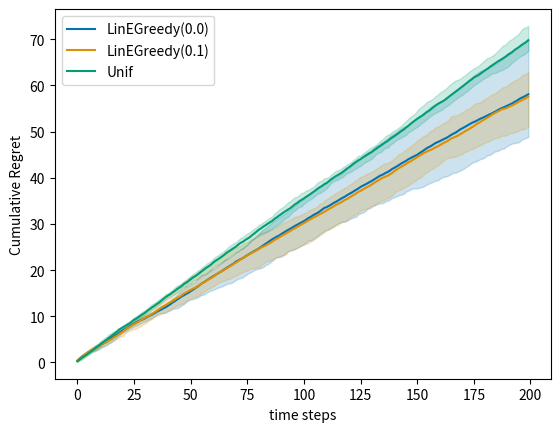
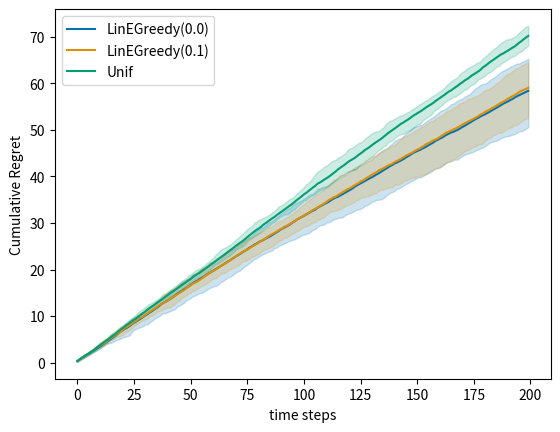
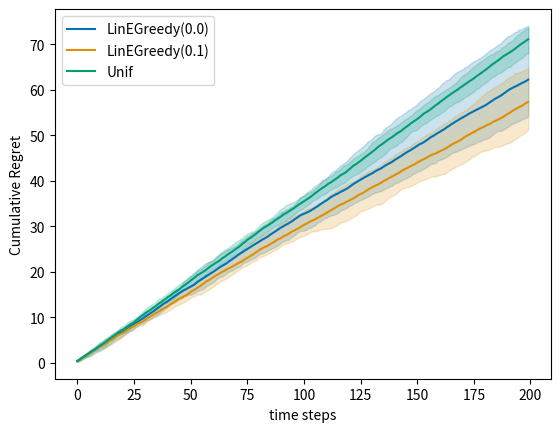
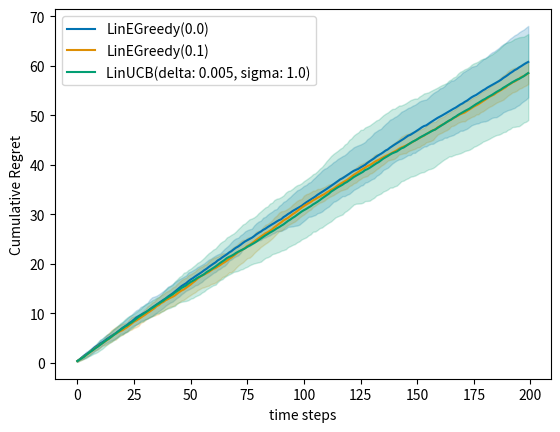
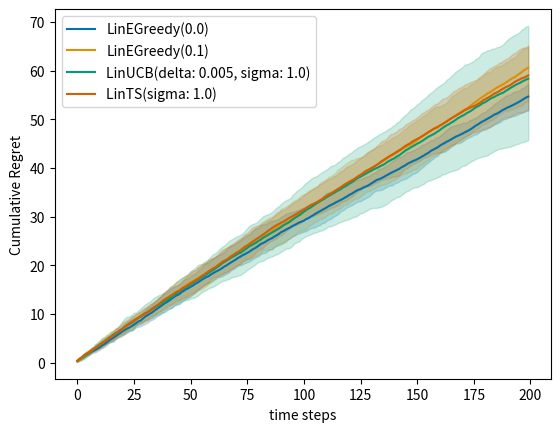

Recreate these plots in Python, in order. (Note: this script raises an exception after producing the figures.)
import numpy as np
from scipy.stats import bernoulli
from math import log

import random
import sys
import matplotlib.pyplot as plt
%matplotlib inline

import seaborn as sns
colors = sns.color_palette('colorblind')

def plot_regret(regrets, logscale=False, lb=None,q=10):
    """
    regrets must be a dict {'agent_id':regret_table}
    """

    reg_plot = plt.figure()
    #compute useful stats
    #regret_stats = {}
    for i, agent_id in enumerate(regrets.keys()):
        data = regrets[agent_id]
        N, T = data.shape
        cumdata = np.cumsum(data, axis=1) # cumulative regret

        mean_reg = np.mean(cumdata, axis=0)
        q_reg = np.percentile(cumdata, q, axis=0)
        Q_reg = np.percentile(cumdata, 100-q, axis=0)

        #regret_stats[agent_id] = np.array(mean_reg, q_reg, Q_reg)

        plt.plot(np.arange(T), mean_reg, color=colors[i], label=agent_id)
        plt.fill_between(np.arange(T), q_reg, Q_reg, color=colors[i], alpha=0.2)

    if logscale:
        plt.xscale('log')
        plt.xlim(left=100)

    if lb is not None:
        plt.plot(np.arange(T), lb, color='black', marker='*', markevery=int(T/10))

    plt.xlabel('time steps')
    plt.ylabel('Cumulative Regret')
    plt.legend()
    reg_plot.show()

def ActionsGenerator(K,d, mean=None):
    """
    K: int -- number of action vectors to be generated
    d : int -- dimension of the action space
    returns : an array of K vectors uniformly sampled on the unit sphere in R^d
    """

    res = np.random.normal(0, 1, size=(K, d))
    norms = np.linalg.norm(res, axis=1)
    res /= norms[:, np.newaxis]
    if mean is not None:
      res += mean
    return res

class LinearBandit:

    def __init__(self, theta, K, var=1., fixed_actions=None):
      """
      theta: d-dimensional vector (bounded) representing the hidden parameter
      K: number of actions per round (random action vectors generated each time)
      pb_type: string in 'fixed', 'iid', 'nsr' (please ignore NotSoRandom)
      """
      self.d = np.size(theta)
      self.theta = theta
      self.K = K
      self.var = var
      self.fixed_actions = fixed_actions
      self.current_action_set = self.get_action_set()



    def get_action_set(self):
      """
      Generates a set of vectors in dimension self.d. Use your ActionsGenerator
      Alternatively, the set of actions is fixed a priori (given as input).
      Implement a condition to return the fixed set when one is given
      """
      if self.fixed_actions is not None:
        return self.fixed_actions
      else:
        self.current_action_set = ActionsGenerator(self.K, self.d)
        return self.current_action_set


    def get_reward(self, action):
      """ sample reward given action and the model of this bandit environment
      action: d-dimensional vector (action chosen by the learner)
      """
      mean = np.dot(action, self.theta)
      return np.random.normal(mean, scale=self.var)

    def get_means(self):
      return np.dot(self.current_action_set, self.theta)




def play(environment, agent, Nmc, T, pseudo_regret=True):
    """
    Play one Nmc trajectories over a horizon T for the specified agent.
    Return the agent's name (sring) and the collected data in an nd-array.
    """

    data = np.zeros((Nmc, T))



    for n in range(Nmc):
        agent.reset()
        for t in range(T):
            action_set = environment.get_action_set()
            action = agent.get_action(action_set)
            reward = environment.get_reward(action)
            agent.receive_reward(action,reward)

            # compute instant (pseudo) regret
            means = environment.get_means()
            best_reward = np.max(means)
            if pseudo_regret:
              # pseudo-regret removes some of the noise and corresponds to the metric studied in class
              data[n,t] = best_reward - np.dot(environment.theta,action)
            else:
              data[n,t]= best_reward - reward # this can be negative due to the noise, but on average it's positive

    return agent.name(), data


def experiment(environment, agents, Nmc, T,pseudo_regret=True):
    """
    Play Nmc trajectories for all agents over a horizon T. Store all the data in a dictionary.
    """

    all_data = {}

    for agent in agents:
        agent_id, regrets = play(environment, agent,Nmc, T,pseudo_regret)

        all_data[agent_id] = regrets

    return all_data

class LinUniform:
  def __init__(self):
    pass

  def get_action(self, arms):
    K, _ = arms.shape
    return arms[np.random.choice(K)]

  def receive_reward(self, chosen_arm, reward):
    pass

  def reset(self):
    pass

  def name(self):
    return 'Unif'



from numpy.linalg import pinv

def sherman_morrison_rank1_update_inplace(Binv, x):
  y = Binv @ x
  np.subtract(Binv, np.outer(y, y) / (1 + np.dot(x, y)), out=Binv)


class LinEpsilonGreedy:
  def __init__(self, d,lambda_reg, eps=0.1, matrix_inversion_method='least_sq'):
    self.eps = eps # exploration probability
    self.d = d
    self.lambda_reg = lambda_reg
    self.reset()
    #use other inputs if needed
    self.matrix_inversion_method = matrix_inversion_method

  def reset(self):
    """
    This function should reset all estimators and counts.
    It is used between independent experiments (see 'Play!' above)
    """
    self.t = 0
    self.hat_theta = np.zeros(self.d)
    self.cov = self.lambda_reg * np.identity(self.d)
    self.invcov = np.identity(self.d)
    self.b_t = np.zeros(self.d)

  def get_action(self, arms):
    K, _ = arms.shape
    if np.random.rand() < self.eps:
      return arms[np.random.randint(K)]
    else:
      return arms[np.argmax(np.dot(arms, self.hat_theta))]
    

  def receive_reward(self, chosen_arm, reward):
    """
    update the internal quantities required to estimate the parameter theta using least squares
    """
    
    self.cov += np.outer(chosen_arm, chosen_arm)
    #update inverse covariance matrix

    if self.matrix_inversion_method == 'classic':
      self.invcov = np.linalg.inv(self.cov)
    if self.matrix_inversion_method == 'least_sq':
      self.invcov = pinv(self.cov)
    elif self.matrix_inversion_method == 'sherman_morrison':
      sherman_morrison_rank1_update_inplace(self.invcov, chosen_arm)
    else:
      raise Exception('invalid matrix inversion method')

    #update b_t
    self.b_t += reward * chosen_arm

    self.hat_theta = np.inner(self.invcov, self.b_t) # update the least square estimate
    self.t += 1

  def name(self):
    return 'LinEGreedy('+str(self.eps)+')'



d = 50  # dimension
K = 100  # number of arms

# parametor vector \theta, normalized :
theta = ActionsGenerator(1,d).squeeze() # another way of getting a 'random vector' (depends on your implementation)
# theta = np.array([0.45, 0.5, 0.5])
theta /= np.linalg.norm(theta)

T = 2 * K  # Finite Horizon
N = 10  # Monte Carlo simulations

delta = 0.1 # could be set directly in the algorithms
sigma = 1.

#choice of percentile display
q = 10


env = LinearBandit(theta, K, var=sigma**2)

# policies

uniform = LinUniform()
e_greedy = LinEpsilonGreedy(d, lambda_reg=1., eps=0.1)
greedy = LinEpsilonGreedy(d, lambda_reg=1., eps=0.)
exp = experiment(env, [greedy, e_greedy, uniform], Nmc=N, T=T,pseudo_regret=True)
plot_regret(exp)

# policies

uniform = LinUniform()
e_greedy_fast = LinEpsilonGreedy(d, lambda_reg=1., eps=0.1, matrix_inversion_method='sherman_morrison')
greedy_fast = LinEpsilonGreedy(d, lambda_reg=1., eps=0., matrix_inversion_method='sherman_morrison')
exp = experiment(env, [greedy, e_greedy, uniform], Nmc=N, T=T,pseudo_regret=True)
plot_regret(exp)

uniform = LinUniform()
e_greedy_fast = LinEpsilonGreedy(d, lambda_reg=1., eps=0.1, matrix_inversion_method='classic')
greedy_fast = LinEpsilonGreedy(d, lambda_reg=1., eps=0., matrix_inversion_method='classic')
exp = experiment(env, [greedy, e_greedy, uniform], Nmc=N, T=T,pseudo_regret=True)
plot_regret(exp)

#class LinUCB: ... (use the template of LinEGreedy and modify the get_action function)

class LinUCB:
  def __init__(self, d, lambda_reg, delta, sigma, matrix_inversion_method='least_sq'):
    self.d = d
    self.lambda_reg = lambda_reg
    self.delta = delta
    self.sigma = sigma
    self.reset()
    #use other inputs if needed
    self.matrix_inversion_method = matrix_inversion_method


  def reset(self):
    """
    This function should reset all estimators and counts.
    It is used between independent experiments (see 'Play!' above)
    """
    self.t = 0
    self.hat_theta = np.zeros(self.d)
    self.cov = self.lambda_reg * np.identity(self.d)
    self.invcov = pinv(self.cov)
    self.b_t = np.zeros(self.d)

  def get_action(self, arms):
    K, _ = arms.shape
    
    norm_arms = np.sqrt(np.einsum('ij,jk,ik->i', arms, self.invcov, arms)) #compute np.sqrt(x.T @ A @ x) for each row x of the matrix arms
    L = 1
    beta = self.sigma * np.sqrt(2*np.log(1/self.delta) + self.d*np.log(1+self.t*(L/(self.d*self.lambda_reg)))) + np.sqrt(self.lambda_reg)
    UCB = arms @ self.hat_theta + norm_arms*beta
    arm_number = np.argmax(UCB)
    
    return arms[arm_number] 

  def receive_reward(self, chosen_arm, reward):
    """
    update the internal quantities required to estimate the parameter theta using least squares
    """
    #update covariance matrix
    self.cov += chosen_arm @ chosen_arm.T
    #update inverse covariance matrix
    if self.matrix_inversion_method == 'classic':
      self.invcov = np.linalg.inv(self.cov)
    if self.matrix_inversion_method == 'least_sq':
      self.invcov = pinv(self.cov)
    elif self.matrix_inversion_method == 'sherman_morrison':
      sherman_morrison_rank1_update_inplace(self.invcov, chosen_arm)
    else:
      raise Exception('invalid matrix inversion method')

    #update b_t
    self.b_t += reward * chosen_arm

    self.hat_theta = np.inner(self.invcov, self.b_t) # update the least square estimate
    self.t += 1

  def name(self):
    return 'LinUCB(delta: '+str(self.delta)+', sigma: '+str(self.sigma)+')'

# policies
delta = 1/T
linucb = LinUCB(d, 1., delta, sigma)
uniform = LinUniform()
e_greedy = LinEpsilonGreedy(d, lambda_reg=1., eps=0.1)
greedy = LinEpsilonGreedy(d, lambda_reg=1., eps=0.)

iid_env = LinearBandit(theta, K, var=sigma**2)

linucb_vs_greedy = experiment(iid_env, [greedy, e_greedy, linucb], Nmc=N, T=T,pseudo_regret=True)
plot_regret(linucb_vs_greedy)

# class LinTS ... (use you LinUCB template)

class LinTS:
  def __init__(self, d, lambda_reg, sigma, matrix_inversion_method='least_sq'):
    self.d = d
    self.lambda_reg = lambda_reg
    self.sigma = sigma
    self.reset()
    #use other inputs if needed
    self.matrix_inversion_method = matrix_inversion_method


  def reset(self):
    """
    This function should reset all estimators and counts.
    It is used between independent experiments (see 'Play!' above)
    """
    self.t = 0
    self.hat_theta = np.zeros(self.d)
    self.cov = self.lambda_reg * np.identity(self.d)
    self.invcov = pinv(self.cov)
    self.b_t = np.zeros(self.d)

  def get_action(self, arms):
    K, _ = arms.shape
    X = np.random.normal(0, 1, self.d)
    tilde_theta = self.hat_theta + self.sigma* np.linalg.cholesky(self.invcov) @ X
    arm_number = np.argmax(arms @ tilde_theta)
    
    return arms[arm_number] 

  def receive_reward(self, chosen_arm, reward):
    """
    update the internal quantities required to estimate the parameter theta using least squares
    """
    #update covariance matrix
    self.cov += chosen_arm @ chosen_arm.T
    #update inverse covariance matrix
    if self.matrix_inversion_method == 'classic':
      self.invcov = np.linalg.inv(self.cov)
    if self.matrix_inversion_method == 'least_sq':
      self.invcov = pinv(self.cov)
    elif self.matrix_inversion_method == 'sherman_morrison':
      sherman_morrison_rank1_update_inplace(self.invcov, chosen_arm)
    else:
      raise Exception('invalid matrix inversion method')

    #update b_t
    self.b_t += reward * chosen_arm

    self.hat_theta = np.inner(self.invcov, self.b_t) # update the least square estimate
    self.t += 1

  def name(self):
    return 'LinTS(sigma: '+str(self.sigma)+')'

# policies
delta = 1/T
linucb = LinUCB(d, 1., delta, sigma)
lints = LinTS(d, 1., sigma)
uniform = LinUniform()
e_greedy = LinEpsilonGreedy(d, lambda_reg=1., eps=0.1)
greedy = LinEpsilonGreedy(d, lambda_reg=1., eps=0.)

iid_env = LinearBandit(theta, K, var=sigma**2)

linucb_vs_greedy_vs_lints = experiment(iid_env, [greedy, e_greedy, linucb, lints], Nmc=N, T=T,pseudo_regret=True)
plot_regret(linucb_vs_greedy_vs_lints)

def play_fixed(environment, agent, Nmc, T, actions=None, pseudo_regret=True):
    """
    Play one Nmc trajectories over a horizon T for the specified agent.
    Return the agent's name (sring) and the collected data in an nd-array.
    actions: a fixed action set. Default is set to be the canonical basis.
    """

    data = np.zeros((Nmc, T))

    for n in range(Nmc):
        agent.reset()
        for t in range(T):
            # action_set = environment.get_action_set() -> We no longer call on your ActionsGenerator function
            action_set = np.copy(actions) # the actions given as input
            action = agent.get_action(action_set)
            reward = environment.get_reward(action)
            agent.receive_reward(action,reward)

            # compute instant (pseudo) regret
            means = environment.get_means()
            best_reward = np.max(means)
            if pseudo_regret:
              data[n,t] = best_reward - np.dot(environment.theta,action)
            else:
              data[n,t]= best_reward - reward # this can be negative due to the noise, but on average it's positive

    return agent.name(), data

def experiment_fixed(environment, agents, Nmc, T, actions=None, pseudo_regret=True):
    """
    Play Nmc trajectories for all agents over a horizon T. Store all the data in a dictionary.
    """

    all_data = {}
    if actions is None:
      actions = np.ActionsGenerator(K,d) #call it once!
    print(actions)

    for agent in agents:
        agent_id, regrets = play_fixed(environment, agent, Nmc, T, actions=actions, pseudo_regret=pseudo_regret)

        all_data[agent_id] = regrets

    return all_data

class UCB:
  def __init__(self, K, var):
      self.K = K
      self.var = var
      self.count_actions = np.zeros(self.K)
      self.count_rewards = np.zeros(self.K)
      self.t = 0

  def get_action(self,action_set):
      if self.t < self.K:
        action = self.t
      else:
        empirical_means = self.count_rewards / self.count_actions
        ucbs = np.sqrt(6 * self.var * np.log(self.t) / self.count_actions) # 6 could be replaced by a 2, try it out :)
        action = np.argmax(empirical_means + ucbs)

      self.t += 1
      self.count_actions[action] += 1
      self.current_action = action #need to remember the *index* of the action now
      return action_set[action,:]

  def receive_reward(self, action, reward):
      self.count_rewards[self.current_action] += reward

  def reset(self):
      self.count_actions = np.zeros(self.K)
      self.count_rewards = np.zeros(self.K)
      self.t = 0

  def name(self):
      return 'UCB('+str(self.var)+')'

d=3
K=7 # same as before, more actions than dimension

env = LinearBandit(theta, K)
ucb = UCB(K,var=1.)
linucb = LinUCB(d, delta=0.01, lambda_reg=1., sigma=1. )
reg_fixed_actions = experiment_fixed(env, [ucb, linucb], Nmc=10, T=200, actions=None, pseudo_regret=True)

plot_regret(reg_fixed_actions)

d=7
K=d
# theta = np.random.multivariate_normal(np.zeros(d),np.eye(d))
theta = np.linspace(0.1,1,num=d) # just d actions in increasing value order
#theta = your choice of parameter
theta /= np.linalg.norm(theta) #optional if you set theta with bounded norm :)

env = LinearBandit(theta, d, fixed_actions=np.eye(d))
ucb = UCB(d,var=1.)
linucb = LinUCB(d, delta=0.01, lambda_reg=1., sigma=1. )
reg_fixed_actions = experiment_fixed(env, [ucb, linucb], Nmc=10, T=200, actions=np.eye(d), pseudo_regret=True)

plot_regret(reg_fixed_actions)

